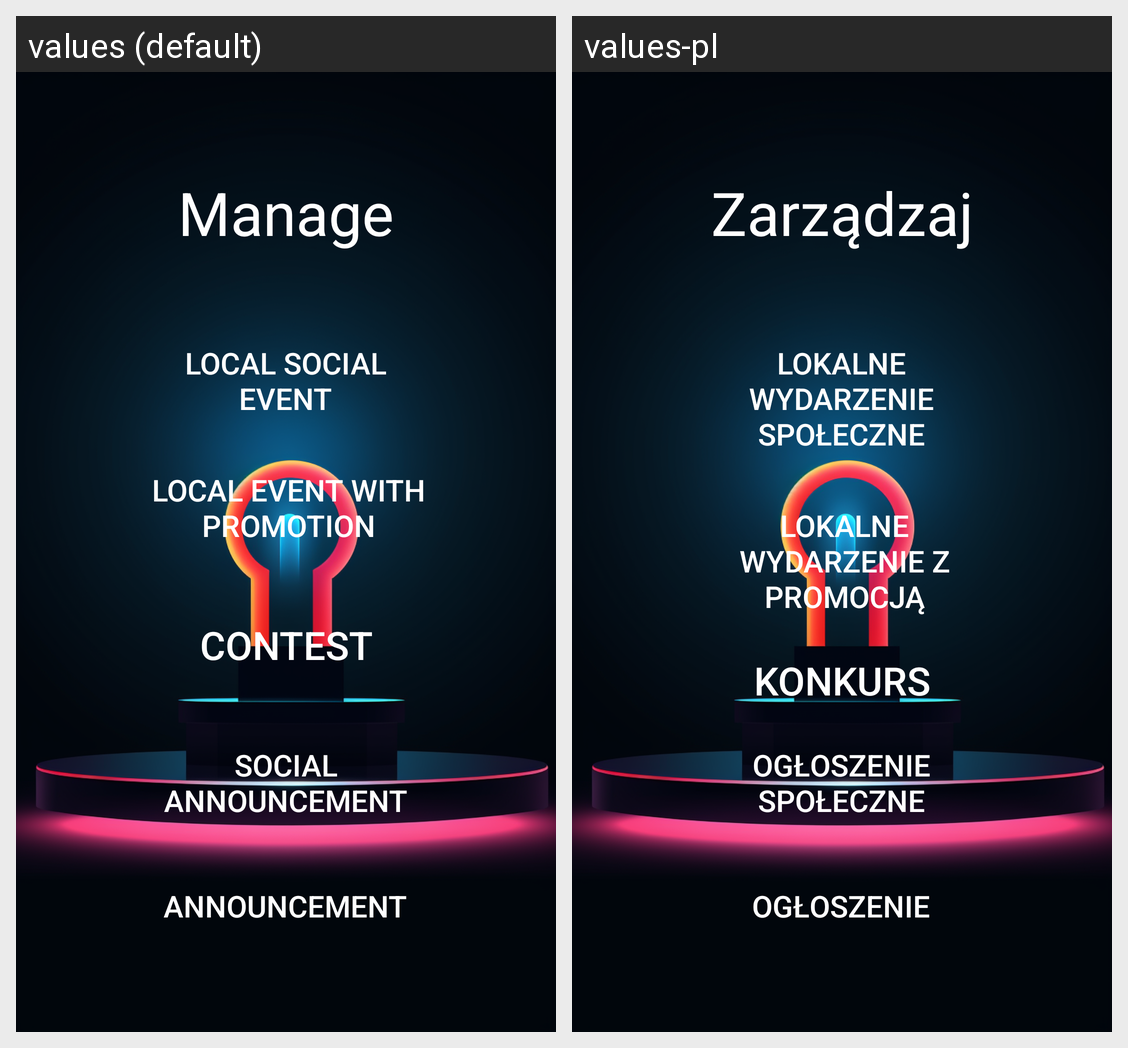

The same Android screen rendered under two of its app's locales, left to right. List the strings drawn on it with the default value and each locale's translation.
Android screen res/layout/activity_manage.xml rendered under 2 locales, left to right: values (default), values-pl. Device: Nexus 5 (rendered at 1080×1920; each locale shown at half size, 540×960, under a caption strip naming it); theme Theme.NoBar.
Strings drawn on this screen, with the default value and each locale's value (text and hints the layout hard-codes, and strings that could not be matched under every locale, appear in the picture but are not listed):

manage
  values: Manage
  values-pl: Zarządzaj

local_social_event
  values: Local social event
  values-pl: Lokalne wydarzenie społeczne

local_event_with_promotion
  values: Local event with promotion
  values-pl: Lokalne wydarzenie z promocją

social_announcement
  values: Social announcement
  values-pl: Ogłoszenie społeczne

announcement
  values: Announcement
  values-pl: Ogłoszenie

competition
  values: Contest
  values-pl: Konkurs
